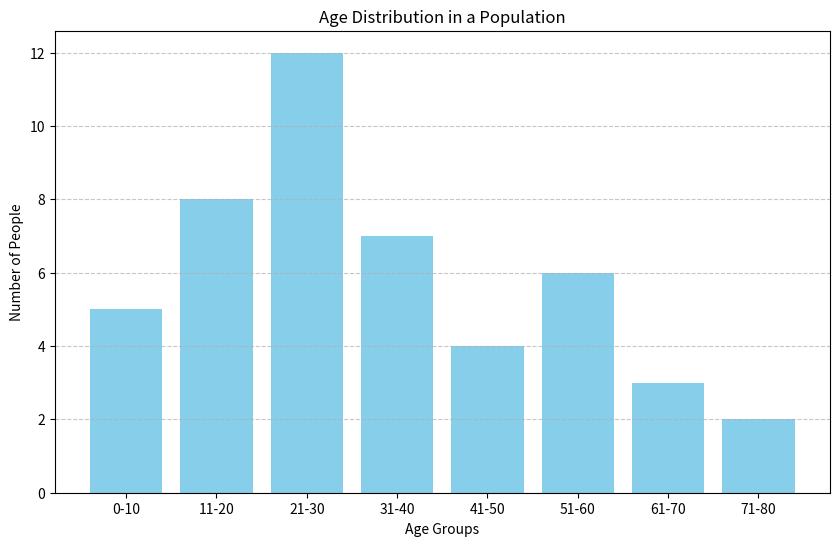

This chart was generated by the following Python code:
import matplotlib.pyplot as plt

# Age distribution data
age_groups = ['0-10', '11-20', '21-30', '31-40', '41-50', '51-60', '61-70', '71-80']
population = [5, 8, 12, 7, 4, 6, 3, 2]

# Create the bar chart
plt.figure(figsize=(10, 6))
plt.bar(age_groups, population, color='skyblue')
plt.xlabel('Age Groups')
plt.ylabel('Number of People')
plt.title('Age Distribution in a Population')
plt.grid(axis='y', linestyle='--', alpha=0.7)
plt.show()
